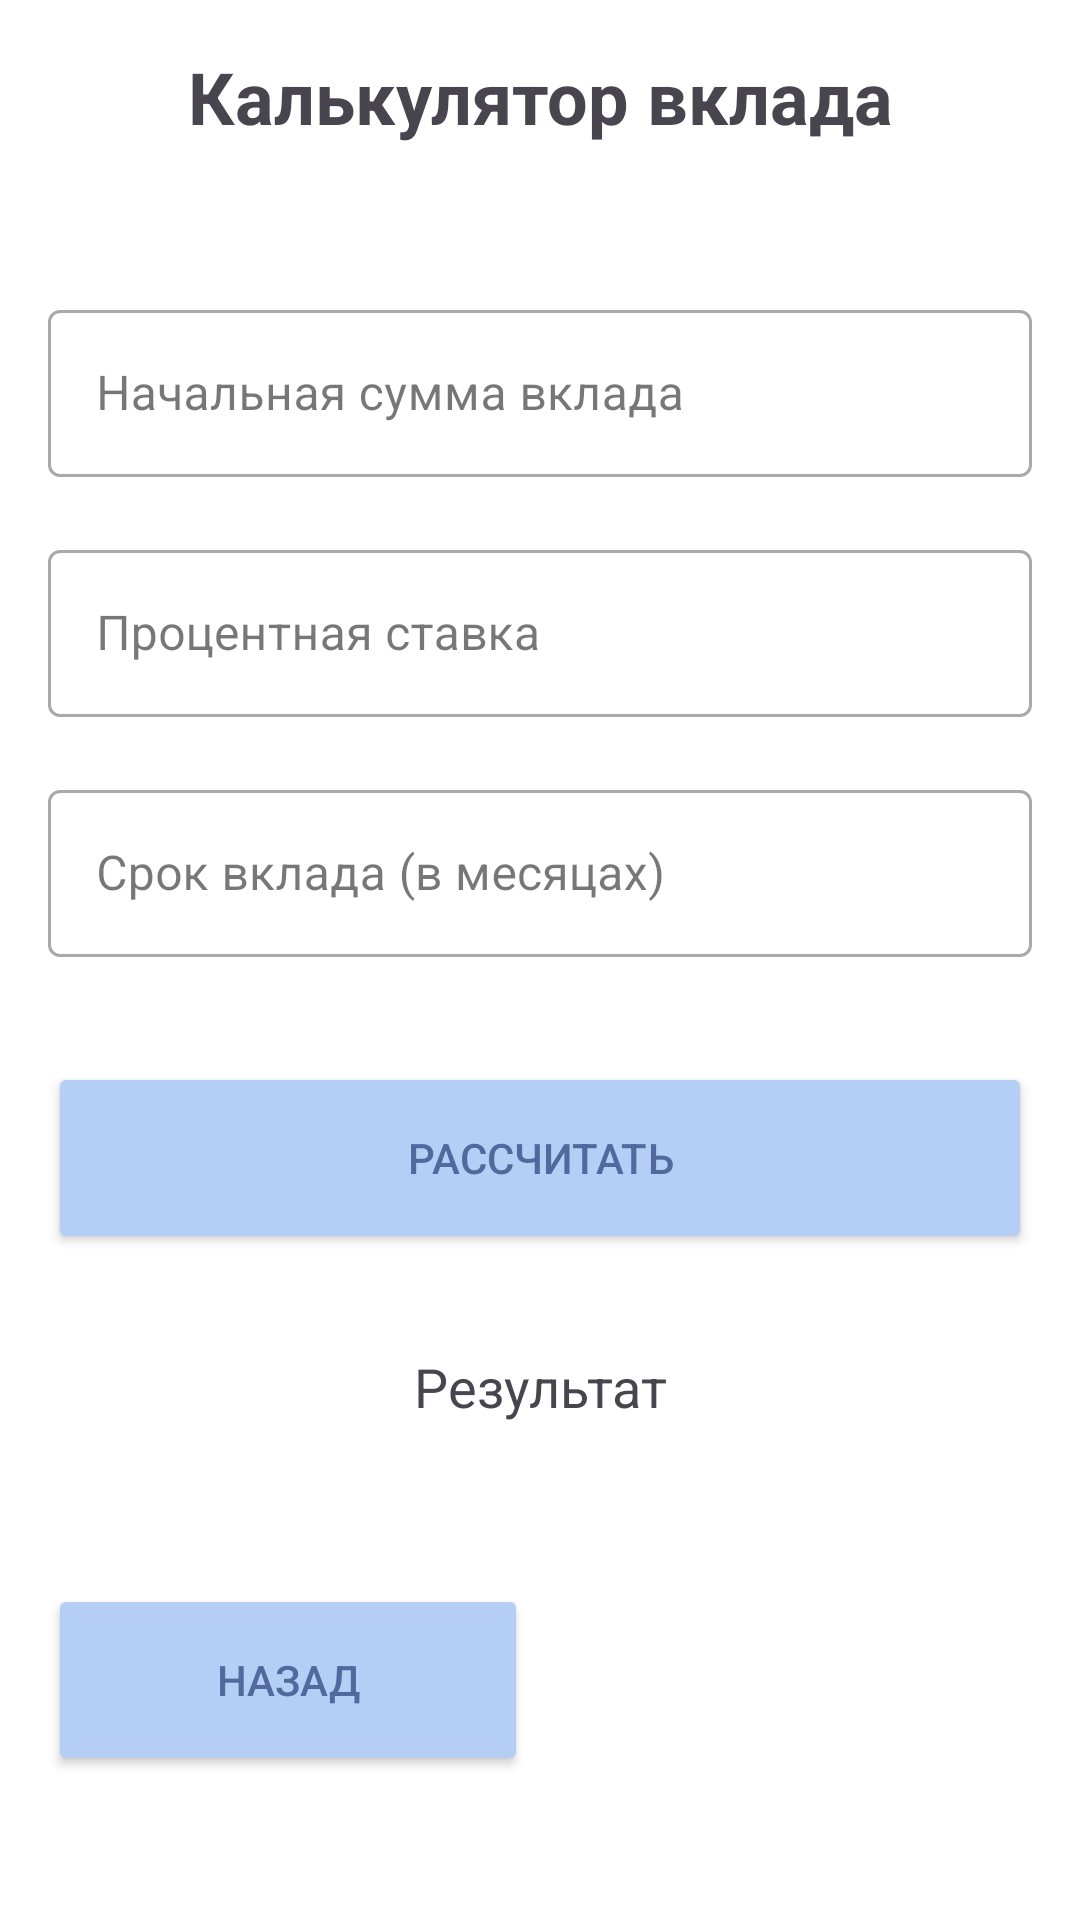

Write the Android layout XML for this screen, with the resource values it uses.
<!-- AndroidManifest.xml: application theme Theme.DiplomWork -->
<!-- res/layout/activity_debit_calculator.xml -->
<?xml version="1.0" encoding="utf-8"?>
<androidx.constraintlayout.widget.ConstraintLayout xmlns:android="http://schemas.android.com/apk/res/android"
    xmlns:app="http://schemas.android.com/apk/res-auto"
    xmlns:tools="http://schemas.android.com/tools"
    android:layout_width="match_parent"
    android:layout_height="match_parent"
    android:padding="16dp"
    android:background="@android:color/white"
    tools:context=".DebitCalculator">

    
    <TextView
        android:id="@+id/textView14"
        android:layout_width="match_parent"
        android:layout_height="50dp"
        android:text="Калькулятор вклада"
        android:textAlignment="center"
        android:textSize="24sp"
        android:textStyle="bold"
        app:layout_constraintEnd_toEndOf="parent"
        app:layout_constraintStart_toStartOf="parent"
        app:layout_constraintTop_toTopOf="parent" />

    
    <com.google.android.material.textfield.TextInputLayout
        android:id="@+id/editTextInitialAmountLayout"
        style="@style/Widget.MaterialComponents.TextInputLayout.OutlinedBox"
        android:layout_width="match_parent"
        android:layout_height="64dp"
        app:layout_constraintEnd_toEndOf="parent"
        app:layout_constraintStart_toStartOf="parent"
        app:layout_constraintTop_toBottomOf="@id/textView14"
        android:layout_marginTop="32dp">

        <com.google.android.material.textfield.TextInputEditText
            android:id="@+id/editTextInitialAmount"
            android:layout_width="match_parent"
            android:layout_height="wrap_content"
            android:hint="Начальная сумма вклада"
            android:inputType="numberDecimal" />
    </com.google.android.material.textfield.TextInputLayout>

    
    <com.google.android.material.textfield.TextInputLayout
        android:id="@+id/editTextInterestRateLayout"
        style="@style/Widget.MaterialComponents.TextInputLayout.OutlinedBox"
        android:layout_width="match_parent"
        android:layout_height="64dp"
        app:layout_constraintEnd_toEndOf="parent"
        app:layout_constraintStart_toStartOf="parent"
        app:layout_constraintTop_toBottomOf="@id/editTextInitialAmountLayout"
        android:layout_marginTop="16dp">

        <com.google.android.material.textfield.TextInputEditText
            android:id="@+id/editTextInterestRate"
            android:layout_width="match_parent"
            android:layout_height="wrap_content"
            android:hint="Процентная ставка"
            android:inputType="numberDecimal" />
    </com.google.android.material.textfield.TextInputLayout>

    
    <com.google.android.material.textfield.TextInputLayout
        android:id="@+id/editTextDurationLayout"
        style="@style/Widget.MaterialComponents.TextInputLayout.OutlinedBox"
        android:layout_width="match_parent"
        android:layout_height="64dp"
        app:layout_constraintEnd_toEndOf="parent"
        app:layout_constraintStart_toStartOf="parent"
        app:layout_constraintTop_toBottomOf="@id/editTextInterestRateLayout"
        android:layout_marginTop="16dp">

        <com.google.android.material.textfield.TextInputEditText
            android:id="@+id/editTextDuration"
            android:layout_width="match_parent"
            android:layout_height="wrap_content"
            android:hint="Срок вклада (в месяцах)"
            android:inputType="number" />
    </com.google.android.material.textfield.TextInputLayout>

    
    <Button
        android:id="@+id/buttonCalculate"
        android:layout_width="match_parent"
        android:layout_height="64dp"
        android:layout_marginTop="32dp"
        android:text="Рассчитать"
        android:textColor="#53699E"
        android:backgroundTint="#B5CEF5"
        app:layout_constraintEnd_toEndOf="parent"
        app:layout_constraintStart_toStartOf="parent"
        app:layout_constraintTop_toBottomOf="@id/editTextDurationLayout" />

    
    <TextView
        android:id="@+id/textViewResult"
        android:layout_width="match_parent"
        android:layout_height="64dp"
        android:layout_marginTop="32dp"
        android:text="Результат"
        android:textAlignment="center"
        android:textSize="18sp"
        app:layout_constraintEnd_toEndOf="parent"
        app:layout_constraintStart_toStartOf="parent"
        app:layout_constraintTop_toBottomOf="@id/buttonCalculate" />

    
    <Button
        android:id="@+id/Back2"
        android:layout_width="160dp"
        android:layout_height="64dp"
        android:layout_marginBottom="32dp"
        android:text="Назад"
        android:textColor="#53699E"
        android:backgroundTint="#B5CEF5"
        app:layout_constraintBottom_toBottomOf="parent"
        app:layout_constraintStart_toStartOf="parent" />

</androidx.constraintlayout.widget.ConstraintLayout>
<!-- resources referenced by this layout -->
<resources>
  <style name="Theme.DiplomWork" parent="Base.Theme.DiplomWork" />
  <style name="Base.Theme.DiplomWork" parent="Theme.Material3.DayNight.NoActionBar">
  
          <item name="android:statusBarColor">#B5CEF5</item>
          
  
          
          <item name="colorSecondaryContainer">#53699E</item>
  
          
          <item name="colorOnSecondaryContainer">#B5CEF5</item>
          
          
      </style>
</resources>
